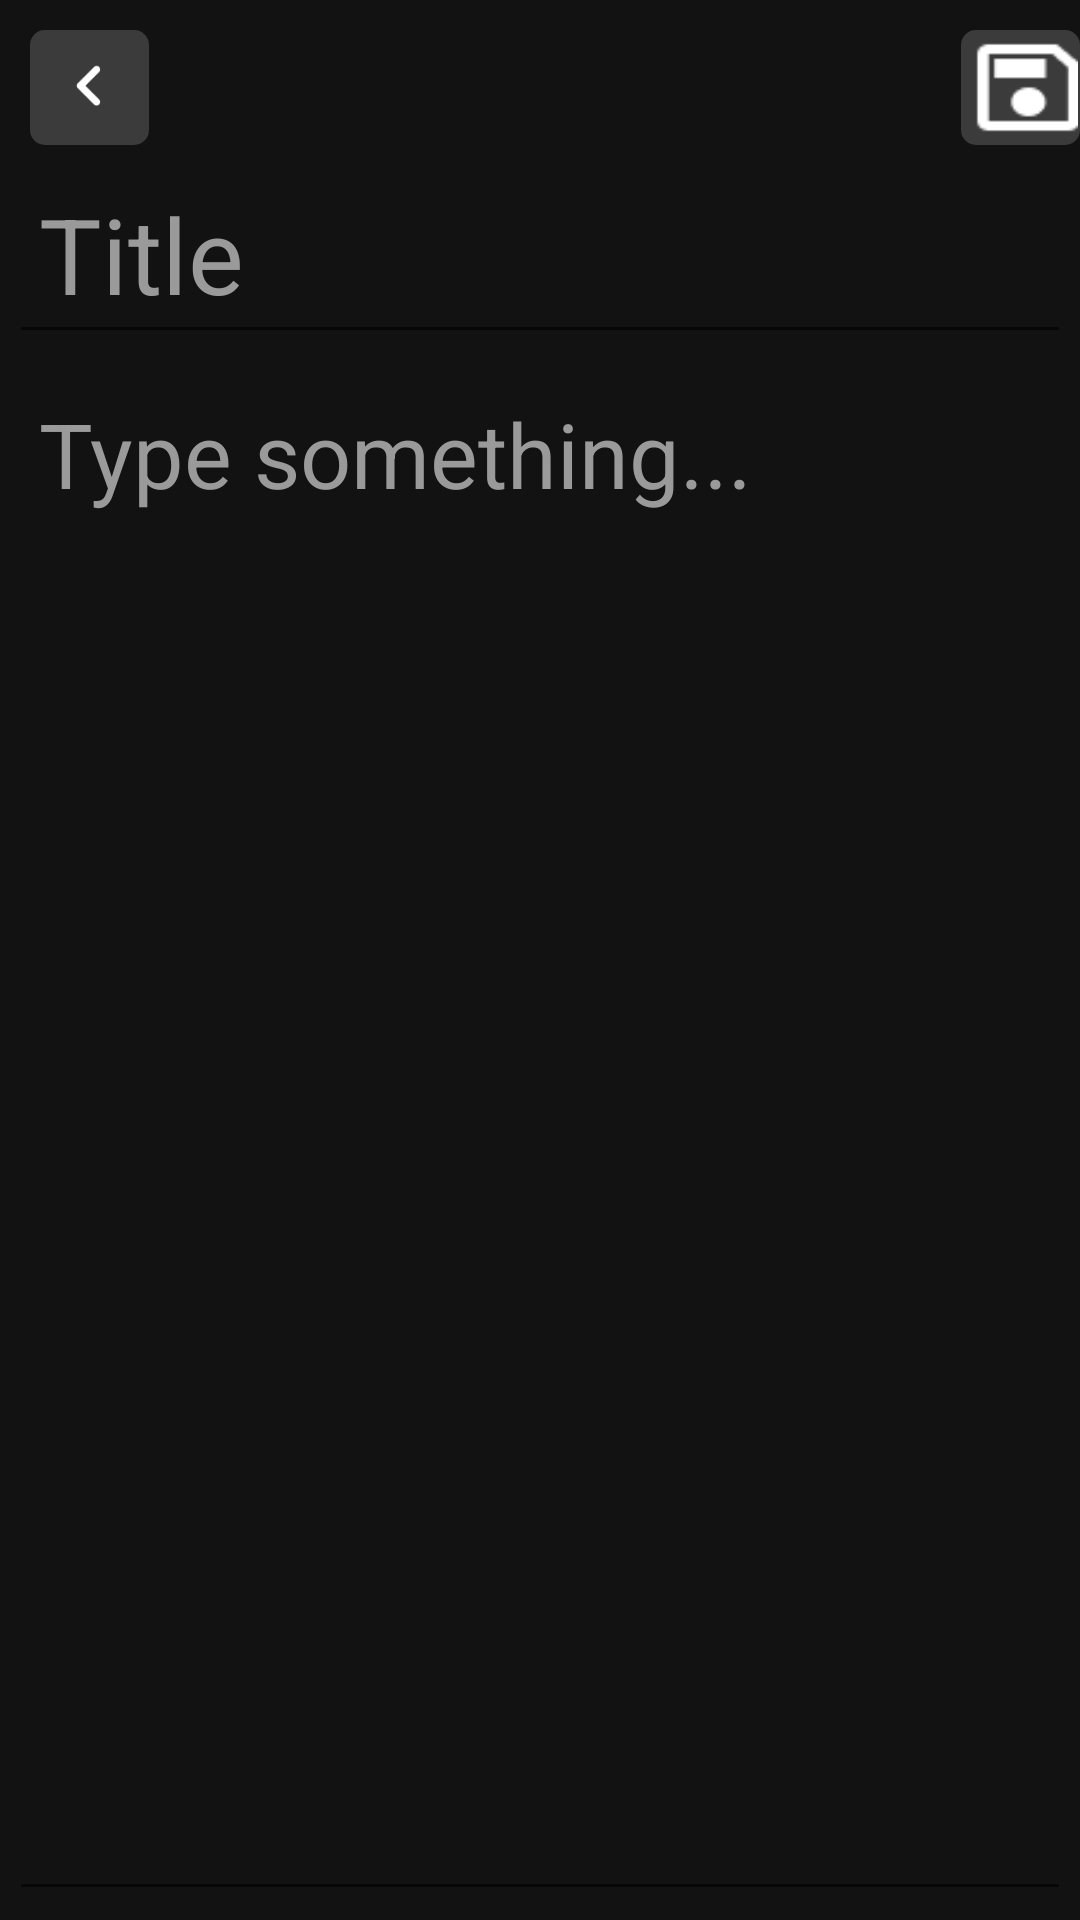

Here is an Android app screen rendered from its layout file. Give the layout XML and the strings, colors and styles it references.
<!-- AndroidManifest.xml: application theme Theme.NotesApplication -->
<!-- res/layout/activity_add_note.xml -->
<?xml version="1.0" encoding="utf-8"?>
<androidx.constraintlayout.widget.ConstraintLayout xmlns:android="http://schemas.android.com/apk/res/android"
    xmlns:app="http://schemas.android.com/apk/res-auto"
    xmlns:tools="http://schemas.android.com/tools"
    android:id="@+id/main"
    android:layout_width="match_parent"
    android:background="#FC101010"
    android:layout_height="match_parent"
    tools:context="Activitys.AddNoteActivity">
    <ImageView
        android:layout_width="0dp"
        android:layout_height="0dp"
        app:layout_constraintHeight_percent=".06"
        app:layout_constraintWidth_percent=".11"
        android:adjustViewBounds="true"
        android:id="@+id/back_ic"
        app:layout_constraintTop_toTopOf="parent"
        app:layout_constraintStart_toStartOf="parent"
        android:layout_margin="10dp"
        android:padding="5dp"
        android:background="@drawable/note_box"
        android:src="@drawable/back_ic"/>
    <EditText
        android:layout_width="match_parent"
        android:layout_height="wrap_content"
        app:layout_constraintTop_toBottomOf="@id/back_ic"
        android:hint="Title"
        android:id="@+id/title_et"
        android:textColorHint="#9A9A9A"
        android:layout_margin="3dp"
        android:padding="10dp"
        android:textSize="35sp"
        />
    <EditText
        android:layout_width="match_parent"
        android:layout_height="0dp"
        app:layout_constraintBottom_toBottomOf="parent"
        android:gravity="top"
        app:layout_constraintTop_toBottomOf="@id/title_et"
        android:hint="Type something..."
        android:id="@+id/description_et"
        android:textColorHint="#9A9A9A"
        android:layout_margin="3dp"
        android:padding="10dp"
        android:textSize="30sp"
        />
    <ImageView
        android:layout_width="0dp"
        android:layout_height="0dp"
        app:layout_constraintTop_toTopOf="@id/back_ic"
        app:layout_constraintEnd_toEndOf="parent"
        android:background="@drawable/note_box"
        android:id="@+id/save_ic"
        app:layout_constraintHeight_percent=".06"
        app:layout_constraintWidth_percent=".11"
        android:src="@drawable/save_ic"/>

</androidx.constraintlayout.widget.ConstraintLayout>
<!-- resources referenced by this layout -->
<resources>
  <!-- drawable back_ic: png bitmap (drawable, 380 bytes) -->
  <!-- drawable note_box (drawable) -->
  <?xml version="1.0" encoding="utf-8"?>
  <shape xmlns:android="http://schemas.android.com/apk/res/android"
      android:shape="rectangle">
      <corners android:radius="5dp"/>
      <solid android:color="#3B3B3B"/>
  
  
  </shape>
  <!-- drawable save_ic: png bitmap (drawable, 471 bytes) -->
  <style name="Theme.NotesApplication" parent="Theme.MaterialComponents.DayNight.NoActionBar">
          
          <item name="colorPrimary">@color/purple_500</item>
          <item name="colorPrimaryVariant">@color/purple_700</item>
          <item name="colorOnPrimary">#313030</item>
          
          <item name="colorSecondary">@color/teal_200</item>
          <item name="colorSecondaryVariant">@color/teal_700</item>
          <item name="colorOnSecondary">#313030</item>
          
          <item name="android:statusBarColor">#313030</item>
          
          <item name="android:navigationBarColor">#313030</item>
          
      </style>
  <color name="purple_500">#FF6200EE</color>
  <color name="purple_700">#FF3700B3</color>
  <color name="teal_200">#FF03DAC5</color>
  <color name="teal_700">#FF018786</color>
</resources>
